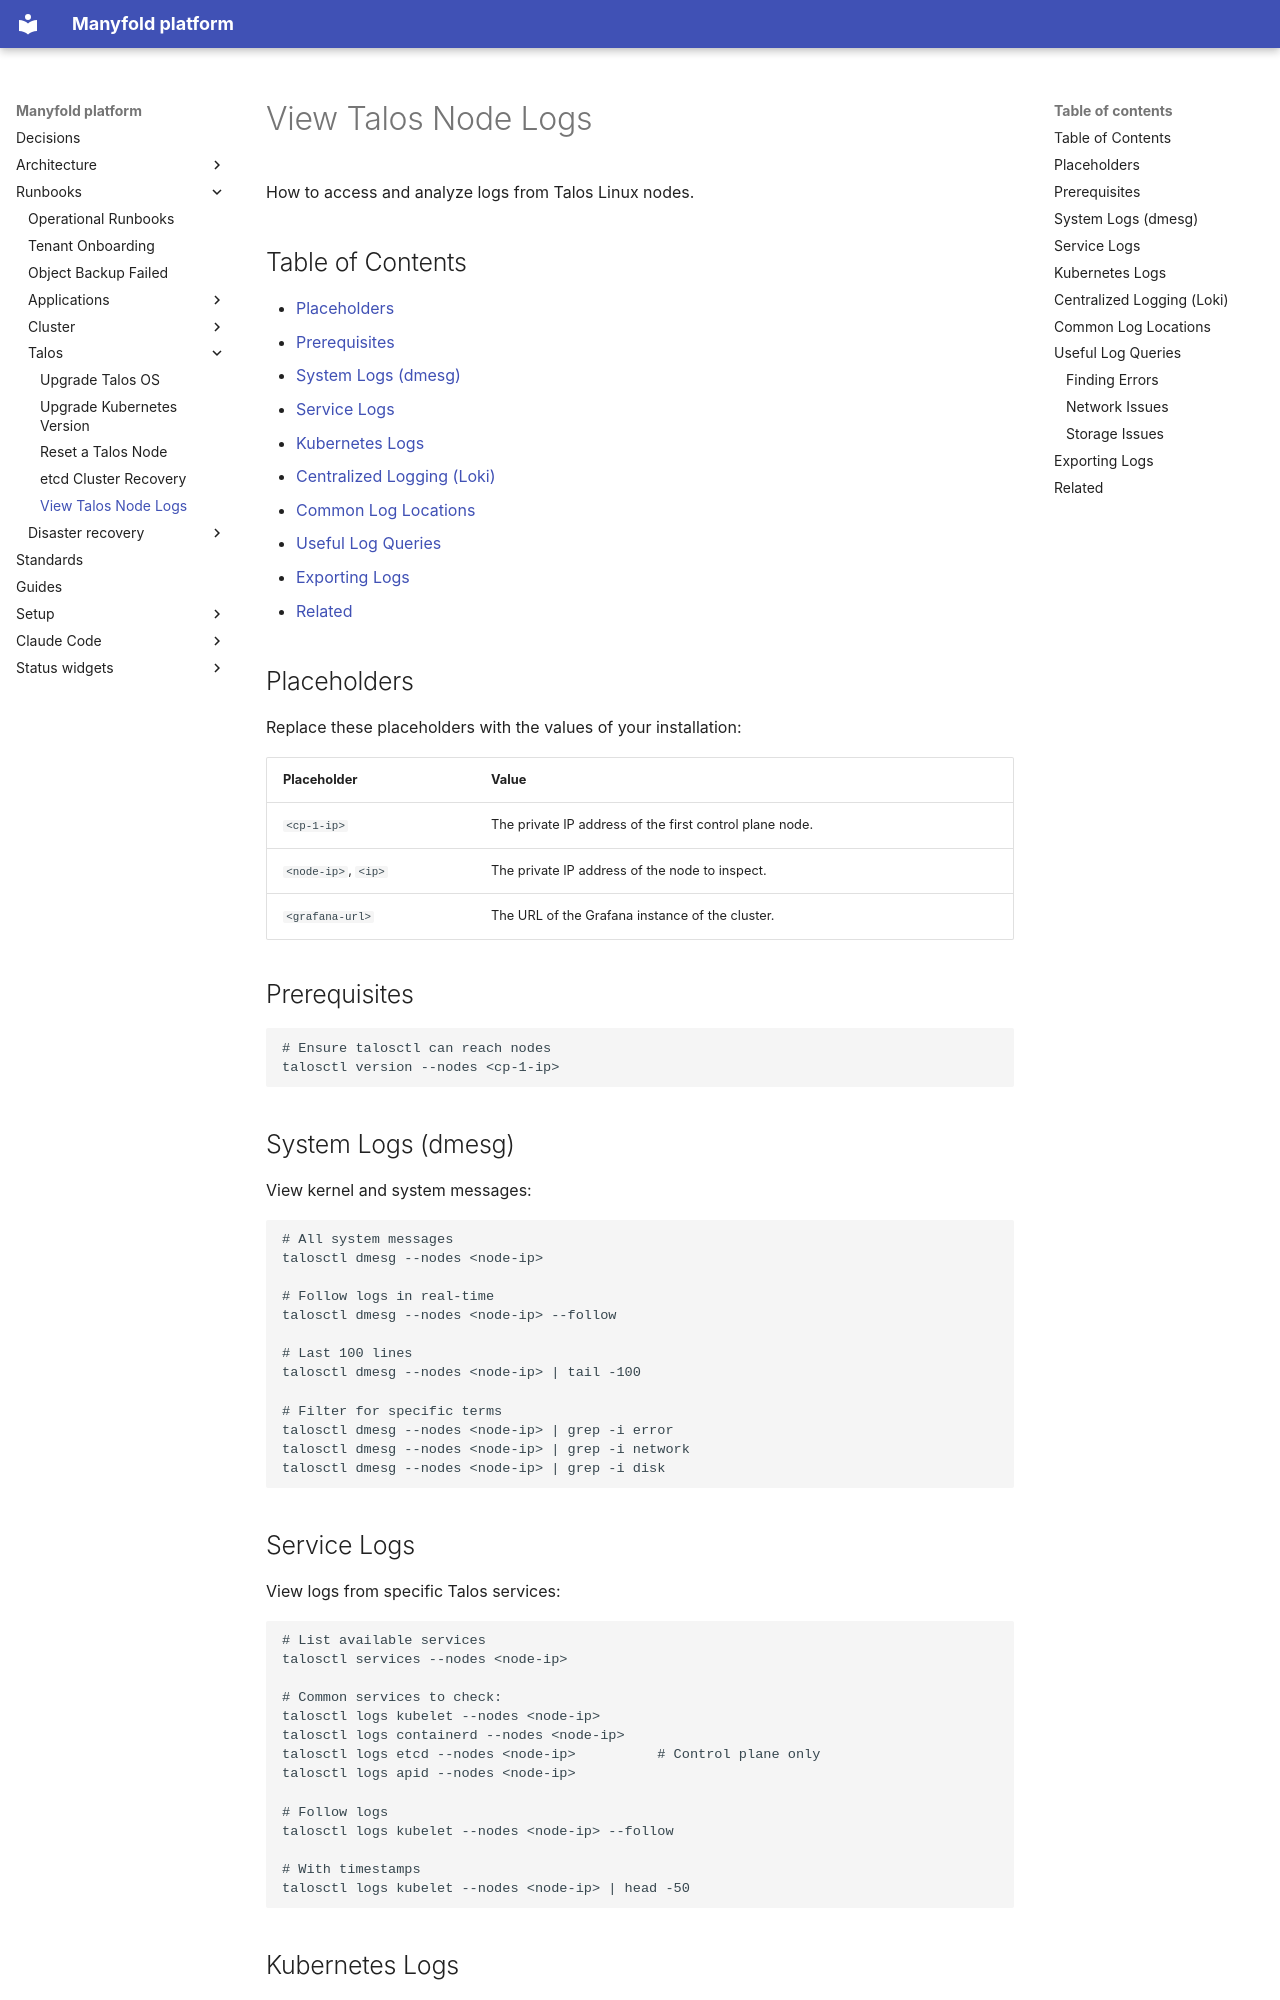

repository: manyfold-dk/manyfold-platform · page: runbooks/talos/view-logs/index.html · generator: mkdocs

# View Talos Node Logs

How to access and analyze logs from Talos Linux nodes.

## Table of Contents

- [Placeholders](#placeholders)
- [Prerequisites](#prerequisites)
- [System Logs (dmesg)](#system-logs-dmesg)
- [Service Logs](#service-logs)
- [Kubernetes Logs](#kubernetes-logs)
- [Centralized Logging (Loki)](#centralized-logging-loki)
- [Common Log Locations](#common-log-locations)
- [Useful Log Queries](#useful-log-queries)
- [Exporting Logs](#exporting-logs)
- [Related](#related)

## Placeholders

Replace these placeholders with the values of your installation:

| Placeholder | Value |
|---|---|
| `<cp-1-ip>` | The private IP address of the first control plane node. |
| `<node-ip>`, `<ip>` | The private IP address of the node to inspect. |
| `<grafana-url>` | The URL of the Grafana instance of the cluster. |

## Prerequisites

```bash
# Ensure talosctl can reach nodes
talosctl version --nodes <cp-1-ip>
```

## System Logs (dmesg)

View kernel and system messages:

```bash
# All system messages
talosctl dmesg --nodes <node-ip>

# Follow logs in real-time
talosctl dmesg --nodes <node-ip> --follow

# Last 100 lines
talosctl dmesg --nodes <node-ip> | tail -100

# Filter for specific terms
talosctl dmesg --nodes <node-ip> | grep -i error
talosctl dmesg --nodes <node-ip> | grep -i network
talosctl dmesg --nodes <node-ip> | grep -i disk
```

## Service Logs

View logs from specific Talos services:

```bash
# List available services
talosctl services --nodes <node-ip>

# Common services to check:
talosctl logs kubelet --nodes <node-ip>
talosctl logs containerd --nodes <node-ip>
talosctl logs etcd --nodes <node-ip>          # Control plane only
talosctl logs apid --nodes <node-ip>

# Follow logs
talosctl logs kubelet --nodes <node-ip> --follow

# With timestamps
talosctl logs kubelet --nodes <node-ip> | head -50
```
